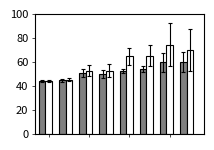

This chart was generated by the following Python code: (Note: this script raises an exception after producing the figure.)
#!/usr/bin/env python
"""
	Plot growth rates.
"""

__author__  = 'Thomas E. Gorochowski <tom@chofski.co.uk>, Voigt Lab, MIT'
__license__ = 'OSI Non-Profit OSL 3.0'
__version__ = '1.0'

import numpy as np
import math
import matplotlib
import matplotlib.pyplot as plt
import matplotlib.gridspec as gridspec
from matplotlib.ticker import MultipleLocator
import csv

matplotlib.rcParams['lines.dash_joinstyle']  = 'miter'
matplotlib.rcParams['lines.dash_capstyle']   = 'butt'
matplotlib.rcParams['lines.solid_joinstyle'] = 'miter'
matplotlib.rcParams['lines.solid_capstyle']  = 'projecting'
# Make text editable in Adobe Illustrator
matplotlib.rcParams['pdf.fonttype']          = 42

OUTPUT_PREFIX = './plots_general'

def plot_growth_rates (growth_data_tube, growth_data_flask, filename_out):
	fig = plt.figure(figsize=(2.2,1.5))
	gs = gridspec.GridSpec(1, 1)
	ax = plt.subplot(gs[0])

	width = 0.325
	bar_pad = 0.0
	ind = np.arange(len(growth_data_tube[0]))-width
	ax.bar(ind, growth_data_tube[0], width, yerr=growth_data_tube[1], linewidth=0.8, color=(0.5,0.5,0.5), edgecolor=(0,0,0),
		   error_kw=dict(ecolor=(0,0,0), lw=0.8, capsize=1.2, capthick=0.8, zorder=10))

	ind = np.arange(len(growth_data_flask[0]))+bar_pad
	ax.bar(ind, growth_data_flask[0], width, yerr=growth_data_flask[1], linewidth=0.8, color=(1,1,1), edgecolor=(0,0,0),
		   error_kw=dict(ecolor=(0,0,0), lw=0.8, capsize=1.2, capthick=0.8, zorder=10))


	ax.set_xlim([-0.7, 7.7])
	ax.set_ylim([0, 100])
	ax.tick_params(axis='y', which='major', labelsize=8, pad=2.5, length=2, width=0.5)
	ax.tick_params(axis='x', which='major', labelsize=8, pad=3, length=2, width=0.5)
	ax.set_xticklabels([], visible=False)
	for axis in ['top','bottom','left','right']:
			ax.spines[axis].set_linewidth(0.8)
			ax.spines[axis].set_linewidth(0.8)
			ax.spines[axis].set_linewidth(0.8)
	plt.subplots_adjust(left=0.18, right=0.95, top=0.95, bottom=0.15)
	plt.savefig(filename_out, transparent=True)
	plt.close('all')


growth_data_flask = [[44, 45.17004, 52.67905, 52.88924, 64.64209, 65.2663, 74.52865, 69.92028],
                     [1, 1.364975, 4.641541, 5.235608, 6.805679, 8.696901, 18.12313, 17.21088]]

growth_data_tube = [[44.28745, 44.70032, 50.66848, 49.73416, 52.78443, 54.38025, 59.83904, 59.89109],
                    [1.02123932, 1.014463848, 3.342831432, 3.240729338, 1.676952908, 2.487711914, 7.789541735, 8.430673703]]

plot_growth_rates(growth_data_tube, growth_data_flask, OUTPUT_PREFIX+'/growth_rates_tube.pdf')

